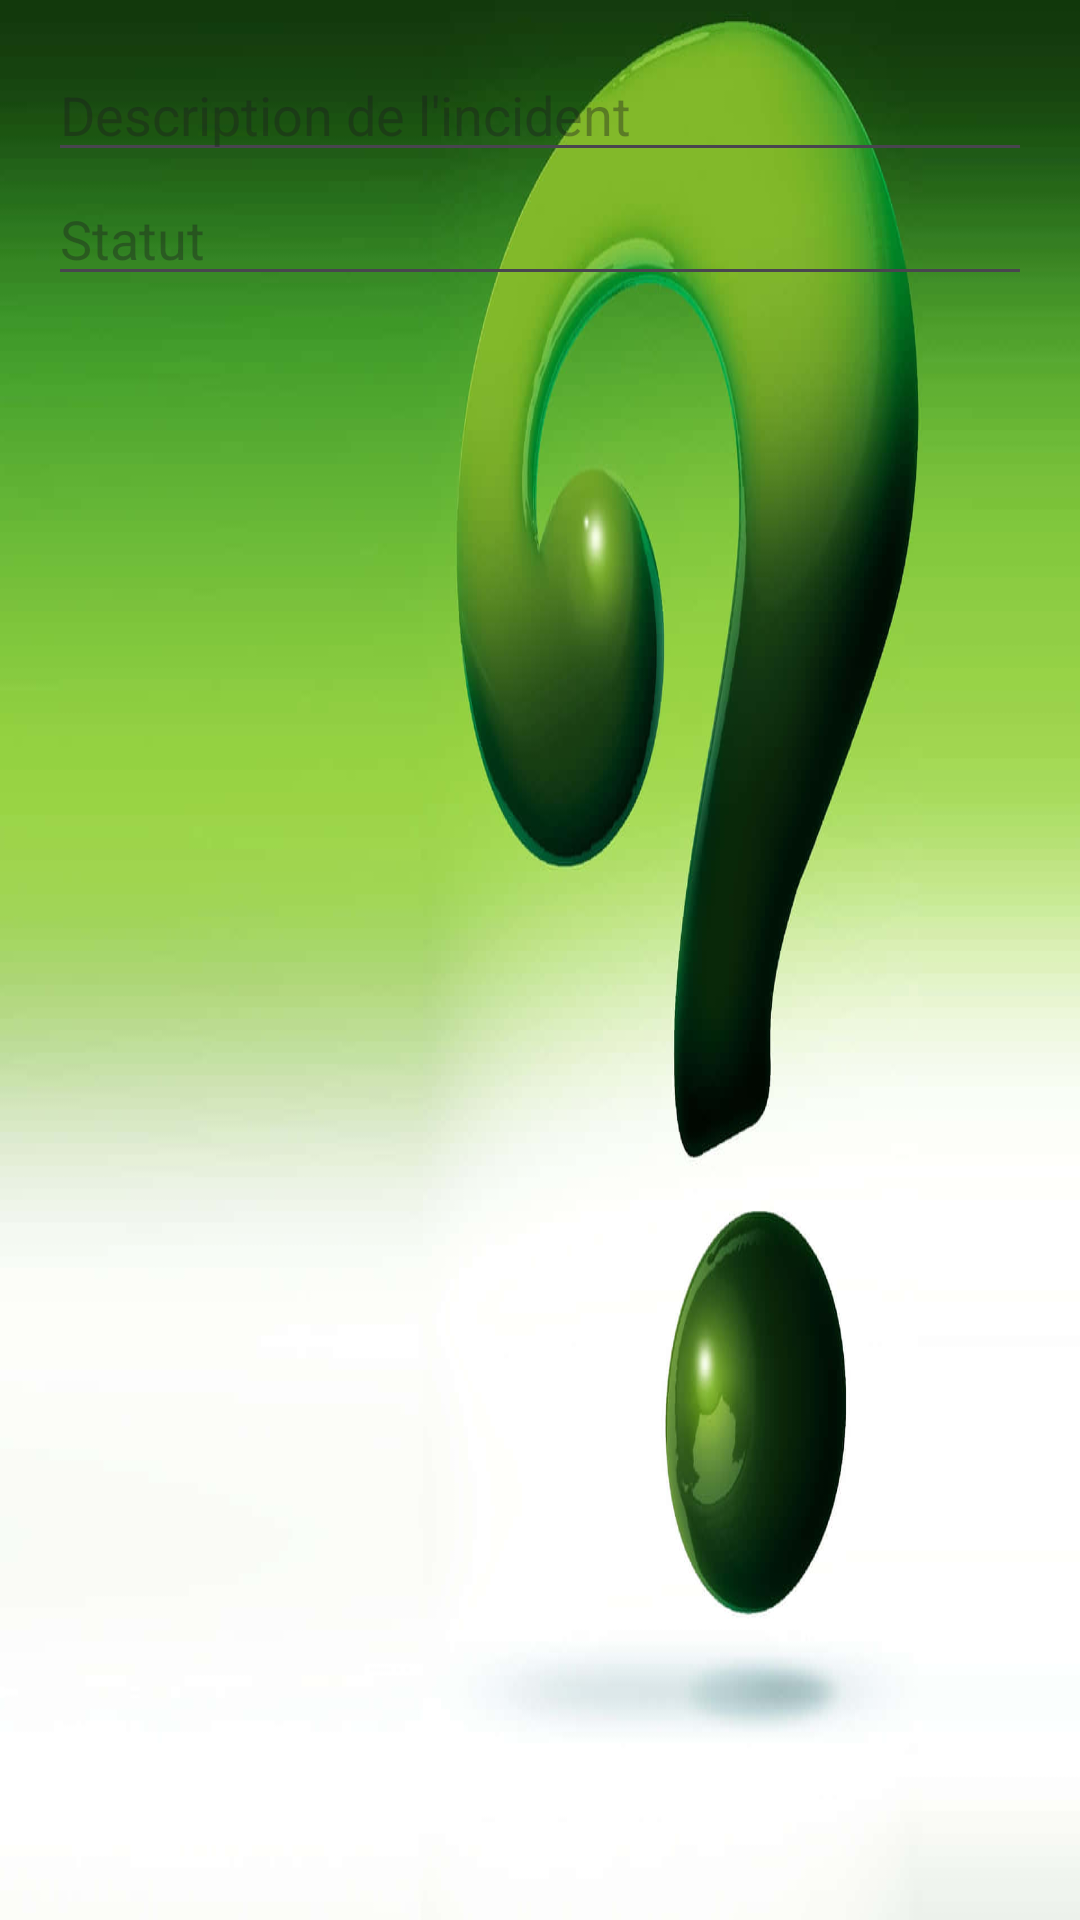

Reconstruct the res/layout file that produces this screen, plus the resources it refers to.
<!-- AndroidManifest.xml: application theme Theme.GestionDesIncidents -->
<!-- res/layout/dialog_add_incident.xml -->
<LinearLayout xmlns:android="http://schemas.android.com/apk/res/android"
    android:layout_width="match_parent"
    android:layout_height="wrap_content"
    android:orientation="vertical"
    android:padding="16dp"
    android:background="@drawable/inc1">

    <EditText
        android:id="@+id/editIncidentDescription"
        android:layout_width="match_parent"
        android:layout_height="wrap_content"
        android:hint="Description de l'incident"/>

    <EditText
        android:id="@+id/editIncidentStatus"
        android:layout_width="match_parent"
        android:layout_height="wrap_content"
        android:hint="Statut"/>

</LinearLayout>
<!-- resources referenced by this layout -->
<resources>
  <!-- drawable inc1: jpg bitmap (drawable, 42550 bytes) -->
  <style name="Theme.GestionDesIncidents" parent="Base.Theme.GestionDesIncidents" />
  <style name="Base.Theme.GestionDesIncidents" parent="Theme.Material3.DayNight.NoActionBar">
          
          
      </style>
</resources>
